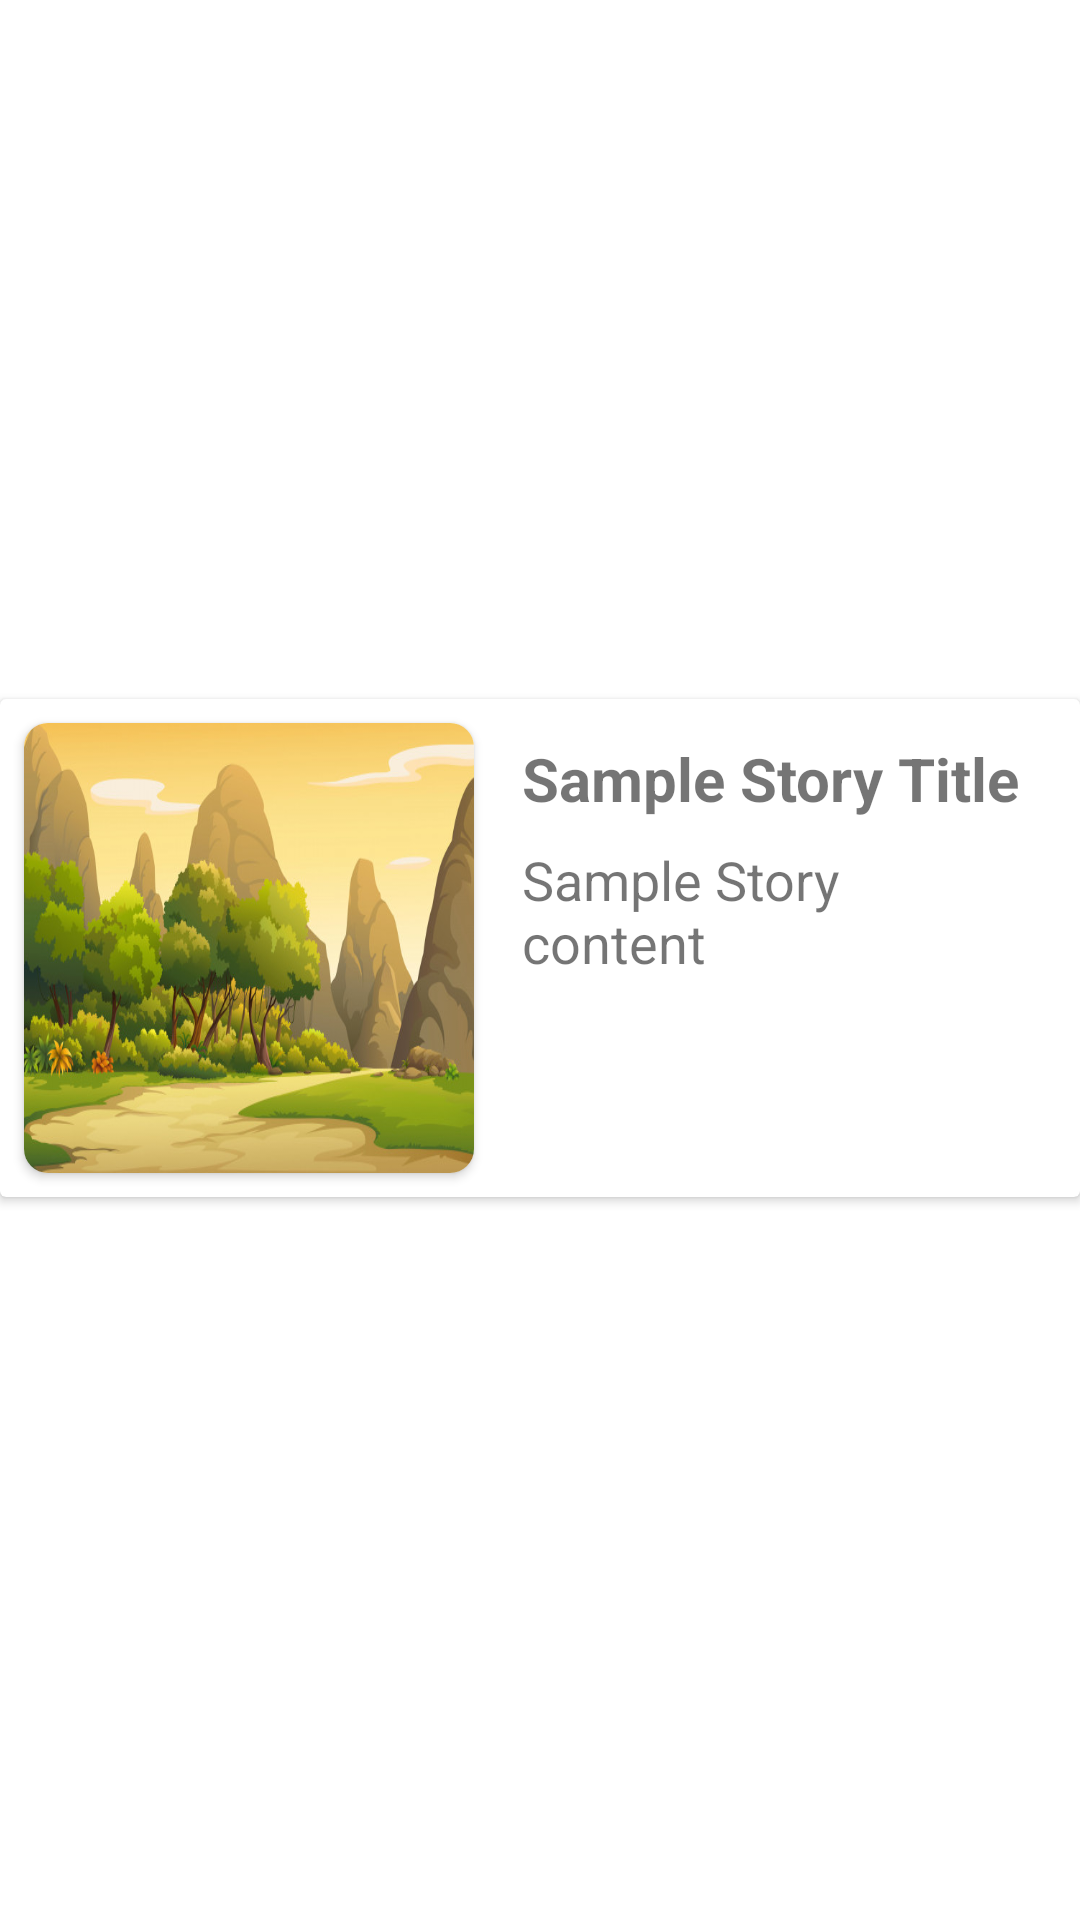

Produce the Android XML layout that renders to this screen, including the resource entries it uses.
<!-- AndroidManifest.xml: application theme Theme.StoryAppV2 -->
<!-- res/layout/custom_item_view.xml -->
<?xml version="1.0" encoding="utf-8"?>
<androidx.constraintlayout.widget.ConstraintLayout xmlns:android="http://schemas.android.com/apk/res/android"
    xmlns:app="http://schemas.android.com/apk/res-auto"
    xmlns:tools="http://schemas.android.com/tools"
    android:layout_width="match_parent"
    android:layout_height="wrap_content">

    <androidx.cardview.widget.CardView
        android:layout_width="0dp"
        android:layout_height="wrap_content"
        android:layout_marginBottom="8dp"
        app:layout_constraintBottom_toBottomOf="parent"
        app:layout_constraintEnd_toEndOf="parent"
        app:layout_constraintStart_toStartOf="parent"
        app:layout_constraintTop_toTopOf="parent">

        <androidx.constraintlayout.widget.ConstraintLayout
            android:layout_width="match_parent"
            android:layout_height="match_parent">

            <androidx.cardview.widget.CardView
                android:id="@+id/cardView"
                android:layout_width="150dp"
                android:layout_height="150dp"
                android:layout_marginStart="8dp"
                android:layout_marginTop="8dp"
                android:layout_marginEnd="8dp"
                android:layout_marginBottom="8dp"
                app:cardCornerRadius="8dp"
                app:layout_constraintBottom_toBottomOf="parent"
                app:layout_constraintEnd_toEndOf="parent"
                app:layout_constraintHorizontal_bias="0.0"
                app:layout_constraintStart_toStartOf="parent"
                app:layout_constraintTop_toTopOf="parent">

                <ImageView
                    android:id="@+id/cardImage"
                    android:layout_width="match_parent"
                    android:layout_height="match_parent"
                    android:scaleType="fitXY"
                    app:srcCompat="@drawable/nature" />
            </androidx.cardview.widget.CardView>

            <TextView
                android:id="@+id/cardTitle"
                android:layout_width="0dp"
                android:layout_height="wrap_content"
                android:layout_marginStart="16dp"
                android:layout_marginEnd="16dp"
                android:text="Sample Story Title"
                android:textSize="20sp"
                android:textStyle="bold"
                app:layout_constraintBottom_toBottomOf="@+id/cardView"
                app:layout_constraintEnd_toEndOf="parent"
                app:layout_constraintStart_toEndOf="@+id/cardView"
                app:layout_constraintTop_toTopOf="@+id/cardView"
                app:layout_constraintVertical_bias="0.04000002" />

            <TextView
                android:id="@+id/cardContent"
                android:layout_width="0dp"
                android:layout_height="wrap_content"
                android:layout_marginStart="16dp"
                android:layout_marginTop="8dp"
                android:layout_marginEnd="16dp"
                android:maxLines="3"
                android:text="Sample Story content"
                android:textSize="18sp"
                app:layout_constraintEnd_toEndOf="parent"
                app:layout_constraintStart_toEndOf="@+id/cardView"
                app:layout_constraintTop_toBottomOf="@+id/cardTitle" />
        </androidx.constraintlayout.widget.ConstraintLayout>
    </androidx.cardview.widget.CardView>
</androidx.constraintlayout.widget.ConstraintLayout>
<!-- resources referenced by this layout -->
<resources>
  <!-- drawable nature: jpg bitmap (drawable, 66162 bytes) -->
  <style name="Theme.StoryAppV2" parent="Theme.MaterialComponents.DayNight.DarkActionBar">
          
          <item name="colorPrimary">@color/purple_500</item>
          <item name="colorPrimaryVariant">@color/purple_700</item>
          <item name="colorOnPrimary">@color/white</item>
          
          <item name="colorSecondary">@color/teal_200</item>
          <item name="colorSecondaryVariant">@color/teal_700</item>
          <item name="colorOnSecondary">@color/black</item>
          
          <item name="android:statusBarColor" tools:targetApi="l">?attr/colorPrimaryVariant</item>
          
      </style>
  <!-- not gathered from this repository: default colours our renderer supplied (Android Studio template values) -->
  <color name="purple_500">#FF6200EE</color>
  <color name="purple_700">#FF3700B3</color>
  <color name="teal_200">#FF03DAC5</color>
  <color name="teal_700">#FF018786</color>
  <color name="black">#FF000000</color>
  <color name="white">#FFFFFFFF</color>
</resources>
